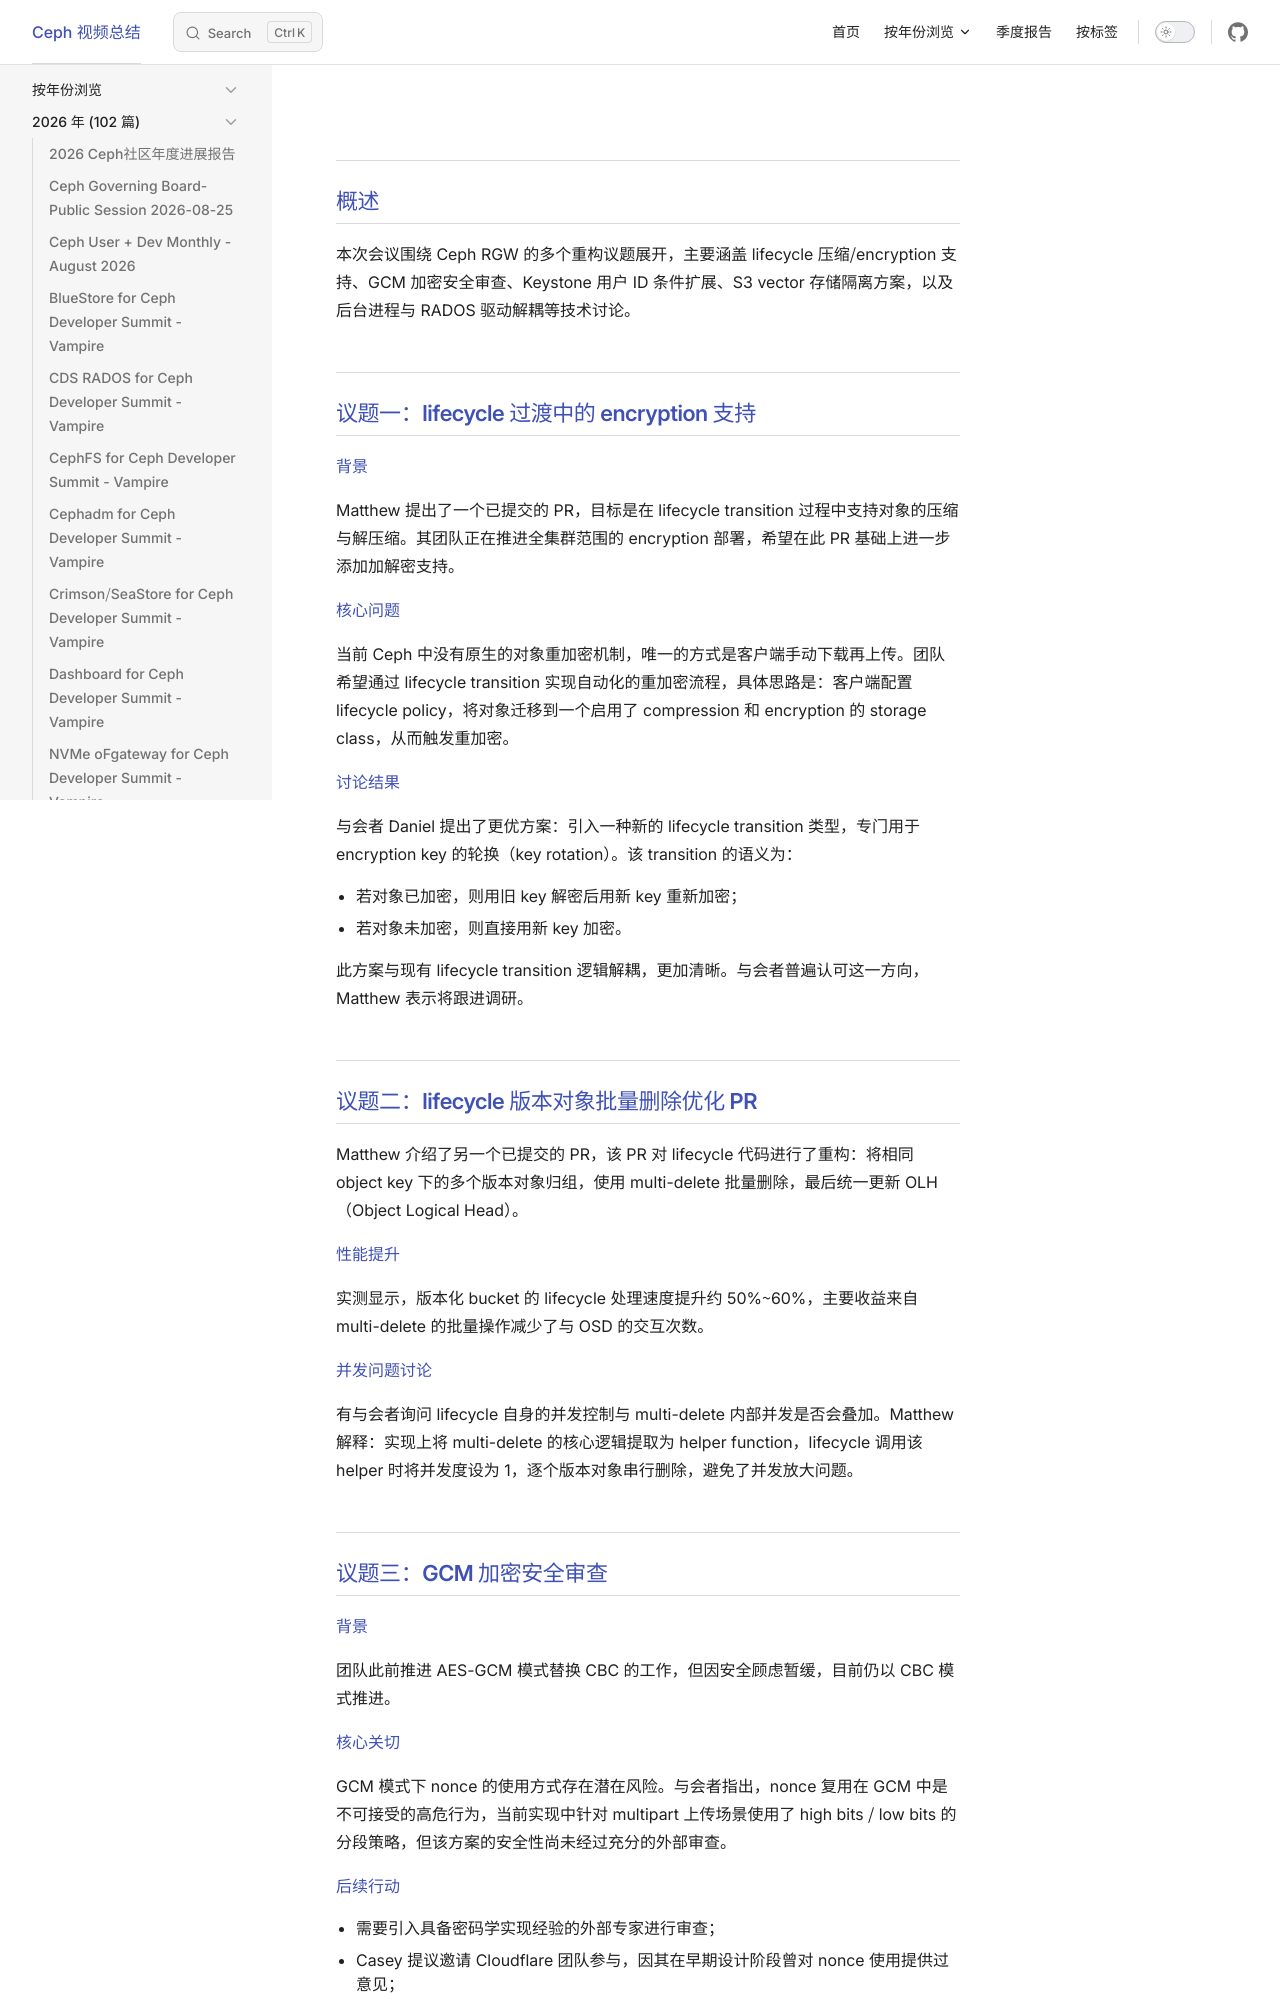

repository: Sean10/VideoSummary · page: posts/2026/Ceph_RGW_Refactoring_Meeting_2026-03-18.html · generator: jekyll

---
title: "Ceph RGW Refactoring Meeting 2026-03-18"
date: 2026-03-18
updated: 2026-05-14
tags:
  - "RGW"
  - "加密"
  - "认证"
categories:
  - "视频总结"
outline: deep
---
## 概述

本次会议围绕 Ceph RGW 的多个重构议题展开，主要涵盖 lifecycle 压缩/encryption 支持、GCM 加密安全审查、Keystone 用户 ID 条件扩展、S3 vector 存储隔离方案，以及后台进程与 RADOS 驱动解耦等技术讨论。

## 议题一：lifecycle 过渡中的 encryption 支持

**背景**

Matthew 提出了一个已提交的 PR，目标是在 lifecycle transition 过程中支持对象的压缩与解压缩。其团队正在推进全集群范围的 encryption 部署，希望在此 PR 基础上进一步添加加解密支持。

**核心问题**

当前 Ceph 中没有原生的对象重加密机制，唯一的方式是客户端手动下载再上传。团队希望通过 lifecycle transition 实现自动化的重加密流程，具体思路是：客户端配置 lifecycle policy，将对象迁移到一个启用了 compression 和 encryption 的 storage class，从而触发重加密。

**讨论结果**

与会者 Daniel 提出了更优方案：引入一种新的 lifecycle transition 类型，专门用于 encryption key 的轮换（key rotation）。该 transition 的语义为：
- 若对象已加密，则用旧 key 解密后用新 key 重新加密；
- 若对象未加密，则直接用新 key 加密。

此方案与现有 lifecycle transition 逻辑解耦，更加清晰。与会者普遍认可这一方向，Matthew 表示将跟进调研。

## 议题二：lifecycle 版本对象批量删除优化 PR

Matthew 介绍了另一个已提交的 PR，该 PR 对 lifecycle 代码进行了重构：将相同 object key 下的多个版本对象归组，使用 multi-delete 批量删除，最后统一更新 OLH（Object Logical Head）。

**性能提升**

实测显示，版本化 bucket 的 lifecycle 处理速度提升约 50%~60%，主要收益来自 multi-delete 的批量操作减少了与 OSD 的交互次数。

**并发问题讨论**

有与会者询问 lifecycle 自身的并发控制与 multi-delete 内部并发是否会叠加。Matthew 解释：实现上将 multi-delete 的核心逻辑提取为 helper function，lifecycle 调用该 helper 时将并发度设为 1，逐个版本对象串行删除，避免了并发放大问题。
